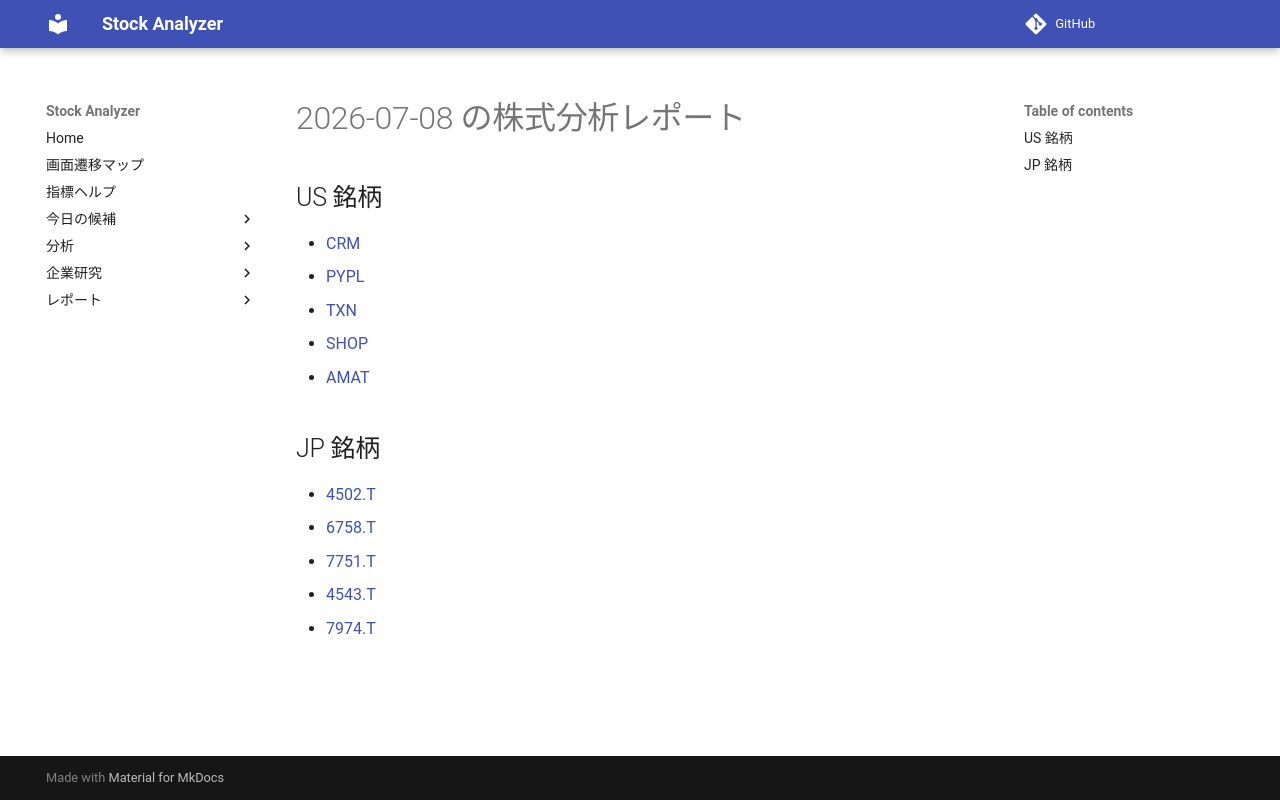

repository: Yumi-note/Making-APP · page: reports/2026-07-08/171238/index.html · generator: mkdocs

# 2026-07-08 の株式分析レポート

## US 銘柄

- [CRM](CRM.md)
- [PYPL](PYPL.md)
- [TXN](TXN.md)
- [SHOP](SHOP.md)
- [AMAT](AMAT.md)

## JP 銘柄

- [4502.T](4502_T.md)
- [6758.T](6758_T.md)
- [7751.T](7751_T.md)
- [4543.T](4543_T.md)
- [7974.T](7974_T.md)
